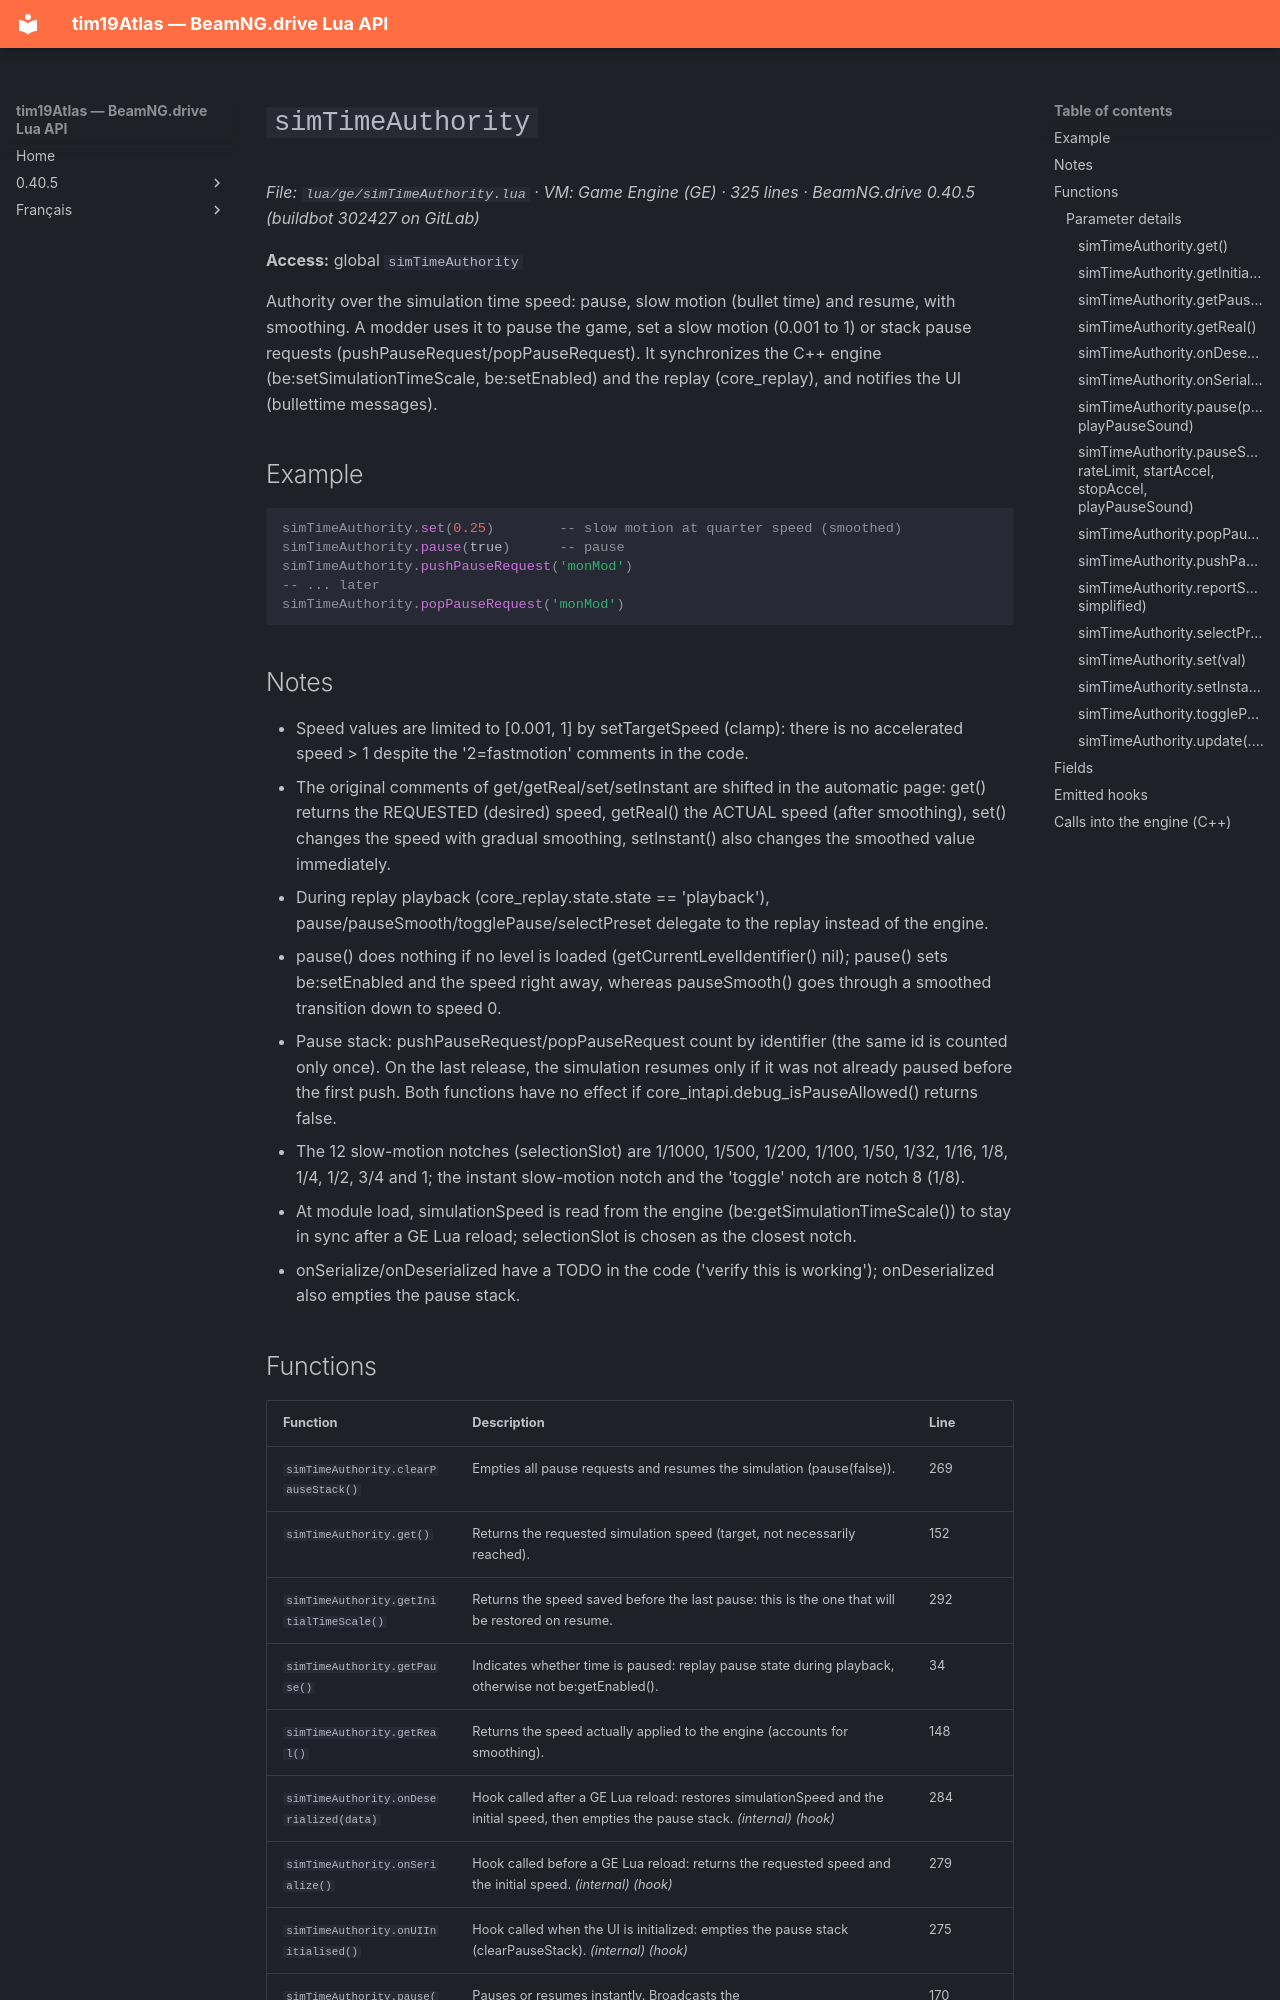

repository: Tim0219800/beamng-lua-atlas · page: 0.40.5/ge/simTimeAuthority.html · generator: mkdocs

# `simTimeAuthority`

*File: `lua/ge/simTimeAuthority.lua` · VM: Game Engine (GE) · 325 lines · BeamNG.drive 0.40.5 (buildbot 302427 on GitLab)*

**Access:** global `simTimeAuthority`

Authority over the simulation time speed: pause, slow motion (bullet time) and resume, with smoothing. A modder uses it to pause the game, set a slow motion (0.001 to 1) or stack pause requests (pushPauseRequest/popPauseRequest). It synchronizes the C++ engine (be:setSimulationTimeScale, be:setEnabled) and the replay (core_replay), and notifies the UI (bullettime messages).

## Example

```lua
simTimeAuthority.set(0.25)        -- slow motion at quarter speed (smoothed)
simTimeAuthority.pause(true)      -- pause
simTimeAuthority.pushPauseRequest('monMod')
-- ... later
simTimeAuthority.popPauseRequest('monMod')
```

## Notes

- Speed values are limited to [0.001, 1] by setTargetSpeed (clamp): there is no accelerated speed > 1 despite the '2=fastmotion' comments in the code.
- The original comments of get/getReal/set/setInstant are shifted in the automatic page: get() returns the REQUESTED (desired) speed, getReal() the ACTUAL speed (after smoothing), set() changes the speed with gradual smoothing, setInstant() also changes the smoothed value immediately.
- During replay playback (core_replay.state.state == 'playback'), pause/pauseSmooth/togglePause/selectPreset delegate to the replay instead of the engine.
- pause() does nothing if no level is loaded (getCurrentLevelIdentifier() nil); pause() sets be:setEnabled and the speed right away, whereas pauseSmooth() goes through a smoothed transition down to speed 0.
- Pause stack: pushPauseRequest/popPauseRequest count by identifier (the same id is counted only once). On the last release, the simulation resumes only if it was not already paused before the first push. Both functions have no effect if core_intapi.debug_isPauseAllowed() returns false.
- The 12 slow-motion notches (selectionSlot) are 1/1000, 1/500, 1/200, 1/100, 1/50, 1/32, 1/16, 1/8, 1/4, 1/2, 3/4 and 1; the instant slow-motion notch and the 'toggle' notch are notch 8 (1/8).
- At module load, simulationSpeed is read from the engine (be:getSimulationTimeScale()) to stay in sync after a GE Lua reload; selectionSlot is chosen as the closest notch.
- onSerialize/onDeserialized have a TODO in the code ('verify this is working'); onDeserialized also empties the pause stack.
